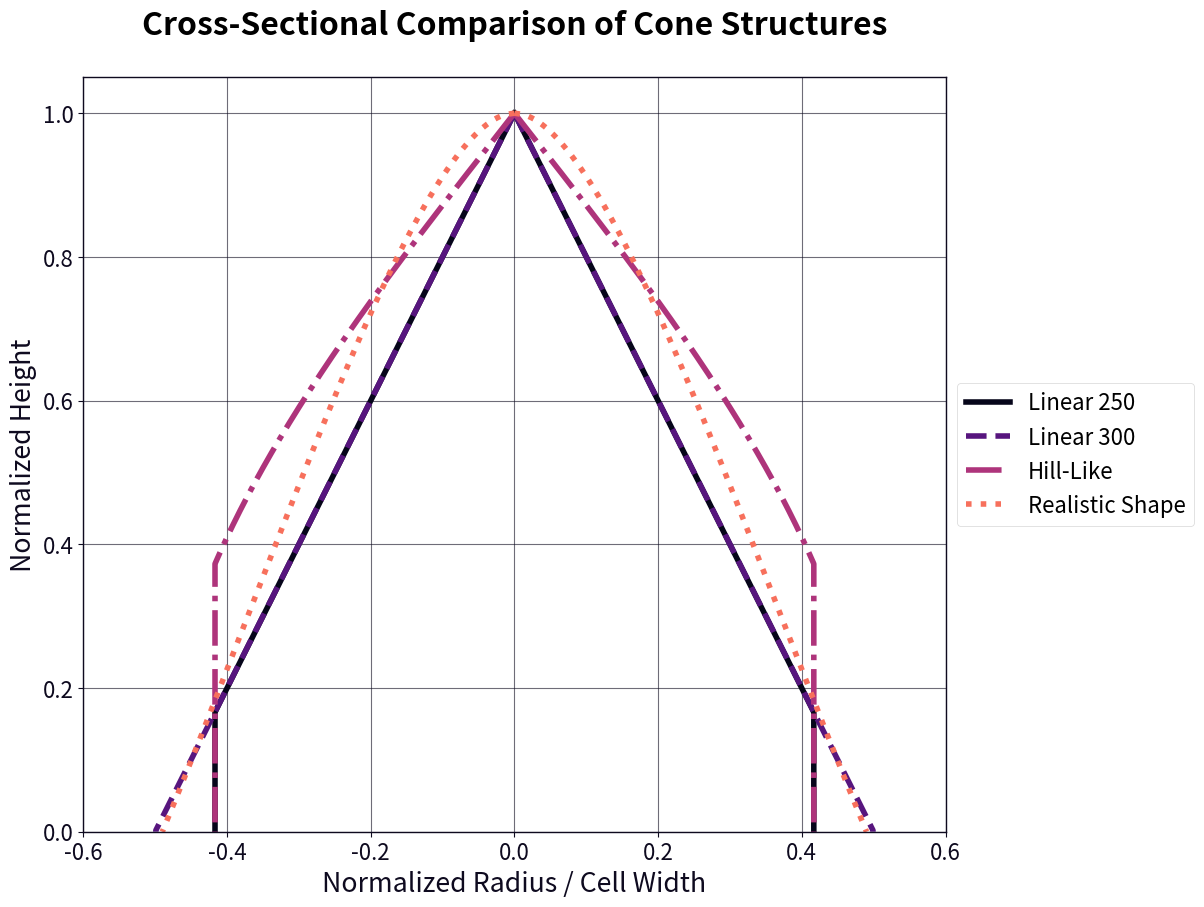

This figure's Python source: (Note: this script raises an exception after producing the figure.)
import os
import numpy as np
import matplotlib as mpl
import matplotlib.pyplot as plt

plt.style.use('ggplot')
mpl.rcParams['lines.linewidth'] = 4
mpl.rcParams['figure.dpi'] = 300
mpl.rcParams['font.size'] = 16  
mpl.rcParams['figure.titlesize'] = 22 
plt.rcParams['axes.titlepad'] = 20
mpl.rcParams['font.weight'] = 'light'
mpl.rcParams['figure.facecolor'] = 'white'
mpl.rcParams['axes.facecolor'] = 'white'
mpl.rcParams['axes.edgecolor'] = '#0E0A1F'
mpl.rcParams['grid.color'] = '#0E0A1F'
mpl.rcParams['axes.labelcolor'] = '#0E0A1F'
mpl.rcParams['lines.color'] = '#0E0A1F'
mpl.rcParams['xtick.color'] = '#0E0A1F'
mpl.rcParams['ytick.color'] = '#0E0A1F'

def LinearRadius250(z, baseDiameter, ax):
    r = (baseDiameter / 2) * z / (ax / 2)
    return np.clip(r, 0, 0.4166666)

def LinearRadius300(z, baseDiameter, ax):
    r = (baseDiameter / 2) * z / (ax / 2)
    return np.clip(r, 0, 0.499)

def HillLikeRadius(z, baseDiameter, ax):
    r = (baseDiameter / 2) * np.sin((np.pi / 2) * z) / (ax / 2)
    return np.clip(r, 0, 0.4166666)

def RealisticShape(z, layersNum):
    raw = np.sqrt(z) + np.tan(((20 * np.pi) / layersNum) * z)
    scale = 0.49 / (np.sqrt(1) + np.tan(((20 * np.pi) / layersNum) * 1))
    r = scale * raw
    return np.clip(r, 0, 0.4999)

def PlotCrossSections():
    baseDiameter = 1.0
    ax = 2.0
    layersNum = 100
    zValues = np.linspace(0, 1, 500)

    lin250Radius = LinearRadius250(zValues, baseDiameter, ax)
    lin300Radius = LinearRadius300(zValues, baseDiameter, ax)
    hillRadius = HillLikeRadius(zValues, baseDiameter, ax)
    realRadius = RealisticShape(zValues, layersNum)

    plt.figure(figsize=(10, 10))

    numItems = 4
    cmap = plt.get_cmap('magma')

    start, stop = 0.05, 0.70 
    colors = [cmap(start + (stop - start) * i / max(1, numItems - 1)) for i in range(numItems)]

    plt.plot(lin250Radius, 1-zValues, label='Linear 250', color=colors[0], linestyle='-')
    plt.plot(-lin250Radius, 1-zValues, color=colors[0], linestyle='-') 

    plt.plot(lin300Radius, 1-zValues, label='Linear 300', color=colors[1], linestyle='--')
    plt.plot(-lin300Radius, 1-zValues, color=colors[1], linestyle='--') 

    plt.plot(hillRadius, 1-zValues, label='Hill-Like', color=colors[2], linestyle='-.')
    plt.plot(-hillRadius, 1-zValues, color=colors[2], linestyle='-.') 

    plt.plot(realRadius, 1-zValues, label='Realistic Shape', color=colors[3], linestyle=':')
    plt.plot(-realRadius, 1-zValues, color=colors[3], linestyle=':') 

    plt.title('Cross-Sectional Comparison of Cone Structures', weight='bold', y=1.02)
    plt.xlabel('Normalized Radius / Cell Width')
    plt.ylabel('Normalized Height')

    plt.gca().set_aspect('equal', adjustable='box')

    plt.xlim(-0.6, 0.6)
    plt.ylim(0, 1.05)

    plt.grid(True, alpha=0.6)
    plt.tight_layout()

    plt.legend(loc='center left', bbox_to_anchor=(1, 0.5), ncol=1, fontsize='medium')

    scriptDir = os.path.dirname(os.path.abspath(__file__))
    plotsDir = os.path.join(scriptDir, "Plots")
    os.makedirs(plotsDir, exist_ok=True)

    outputPath = os.path.join(plotsDir, "Cross-Section-Comparison.png")
    plt.savefig(outputPath, bbox_inches='tight')
    plt.close()

    print(f"Saved Plot: {outputPath}")

if __name__ == "__main__":
    PlotCrossSections()
